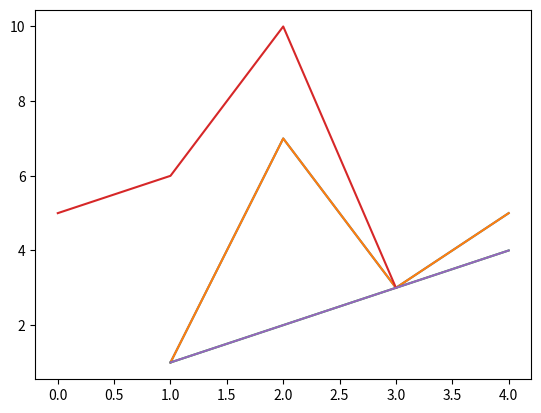
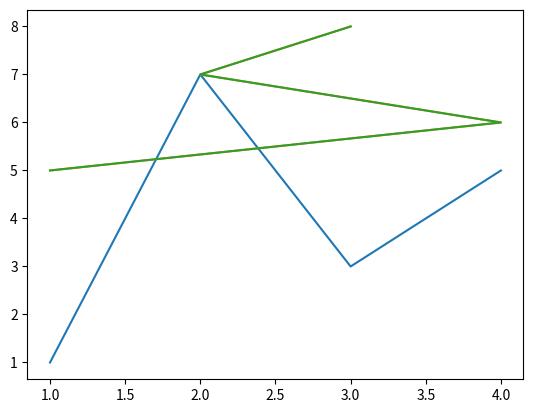

The script that saved these images, in order: (Note: this script raises an exception after producing the figures.)
%%file ./code/python/plt111.py

import matplotlib.pyplot as plt

plt.figure() #create figure 
plt.plot([1,2,3,4], [1,7,3,5]) #draw on figure 1 <x,y> list/array
plt.show() #show figure on screen

import matplotlib.pyplot as plt

plt.figure() #create figure 1
x=[1,2,3,4]
y=[1,7,3,5]
plt.plot(x,y) # plot x and y using default line style and color
plt.show() #show figure on screen

plt.figure(1) # create figure  with number 1
x=[1,2,3,4]
y=[1,7,3,5]
plt.plot(x,y) # plot x and y using blue circle markers
plt.show() # show figure on screen

import matplotlib.pyplot as plt

# create figure 1
plt.figure(1)
plt.plot([1,2,3,4], [1,2,3,4]) # plot on figure 1

# create figure 2
plt.figure(2) 
plt.plot([1,4,2,3], [5,6,7,8]) # plot on figure 2

# figure 1 id already exists, make figure 1 active
# and returns a reference to it
#   Go back to figure 1 and plotting again 
plt.figure(1)
# Plot again on figure 1
plt.plot([5,6,10,3]) #  plot(y) on  figure 1
plt.show()


import matplotlib.pyplot as plt

plt.figure(1) #create figure 1
plt.plot([1,2,3,4], [1,2,3,4]) # plot on figure 1

plt.figure(2) #create figure 2
plt.plot([1,4,2,3], [5,6,7,8]) # plot on figure 2
#save figure 2 without extension,to the default .png
plt.savefig('./img/Figure2') 

#go back to plot working on figure 1
plt.figure(1)
# plot again on figure 1
plt.plot([5,6,10,3]) #  # plot y using x as index array 0..N-1,using default line style and color

# save figure 1  as an SVG
plt.savefig('./img/Figure11.svg') 

!dir .\img\Figure*

import matplotlib.pyplot as plt

principal = 10000 #initial investment
interestRate = 0.05
years = 20
values = []

for i in range(years + 1):
    values.append(principal)
    principal += principal*interestRate

plt.plot(values) # plot y using x as index array 0..N-1,using default line style and color

plt.show()

principal = 10000 #initial investment
interestRate = 0.05
years = 20
values = []

for i in range(years + 1):
    values.append(principal)
    principal += principal*interestRate

plt.plot(values) # plot y using x as index array 0..N-1,using default line style and color

# add tile,xlabel,ylable
plt.title('5% Growth, Compounded Annually')
plt.xlabel('Years of Compounding')
plt.ylabel('Value of Principal($)')

plt.show()

principal = 10000 #initial investment
interestRate = 0.05
years = 20
values = []
for i in range(years + 1):
    values.append(principal)
    principal += principal*interestRate

# green dashed line, circle marker,width = 2
plt.plot(values,'g--o',linewidth = 2)

#If we add to the end of our the code the lines
plt.title('5% Growth, Compounded Annually')
plt.xlabel('Years of Compounding')
plt.ylabel('Value of Principals($)')
plt.show()

principal = 10000 #initial investment
interestRate = 0.05
years = 20
values = []
for i in range(years + 1):
    values.append(principal)
    principal += principal*interestRate

#blue dashed line ,width =3 
plt.plot(values,'b--', lw = 3)

# fontsize 
plt.title('5% Growth, Compounded Annually', fontsize = 'x-large')
# fontsize 
plt.xlabel('Years of Compounding', fontsize = 'x-small')
plt.ylabel('Value of Principal($)')
plt.show()

